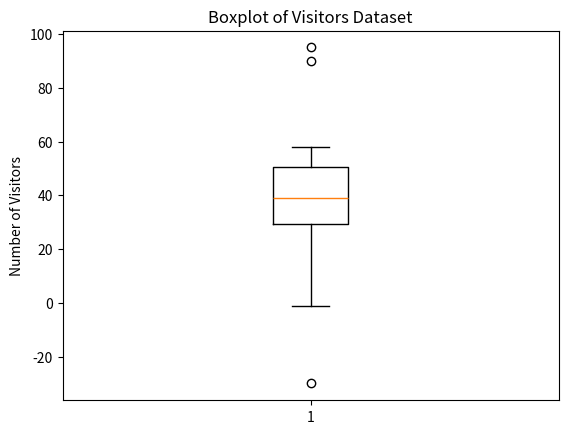

Generate this figure with matplotlib:
# -*- coding: utf-8 -*-
"""Boxplot_Python.ipynb

Automatically generated by Colab.

Original file is located at
    https://colab.research.google.com/drive/1q8Mq8-gXhNv_GOn17fJNkh7-9HJXkWup
"""

#Q3. Boxplot using Python
#Write a Python program to create a boxplot for the following dataset and identify any outliers.

#visitors = [-1 ,-30,22, 25, 27, 30, 32, 35, 36, 38, 40,
#42, 45, 48, 50, 52, 55, 58, 90, 95]

import numpy as np
import matplotlib.pyplot as plt

visitors = [-1, -30, 22, 25, 27, 30, 32, 35, 36, 38, 40, 42, 45, 48, 50, 52, 55, 58, 90, 95]

q1 = np.percentile(visitors, 25)
q3 = np.percentile(visitors, 75)
iqr = q3 - q1

lower_fence = q1 - 1.5 * iqr
upper_fence = q3 + 1.5 * iqr

outliers = [x for x in visitors if x < lower_fence or x > upper_fence]

print(f"Q1: {q1}")
print(f"Q3: {q3}")
print(f"IQR: {iqr}")
print(f"Lower Fence: {lower_fence}")
print(f"Upper Fence: {upper_fence}")
print(f"Outliers in the dataset: {outliers}")

plt.boxplot(visitors)
plt.title("Boxplot of Visitors Dataset")
plt.ylabel("Number of Visitors")
plt.show()
